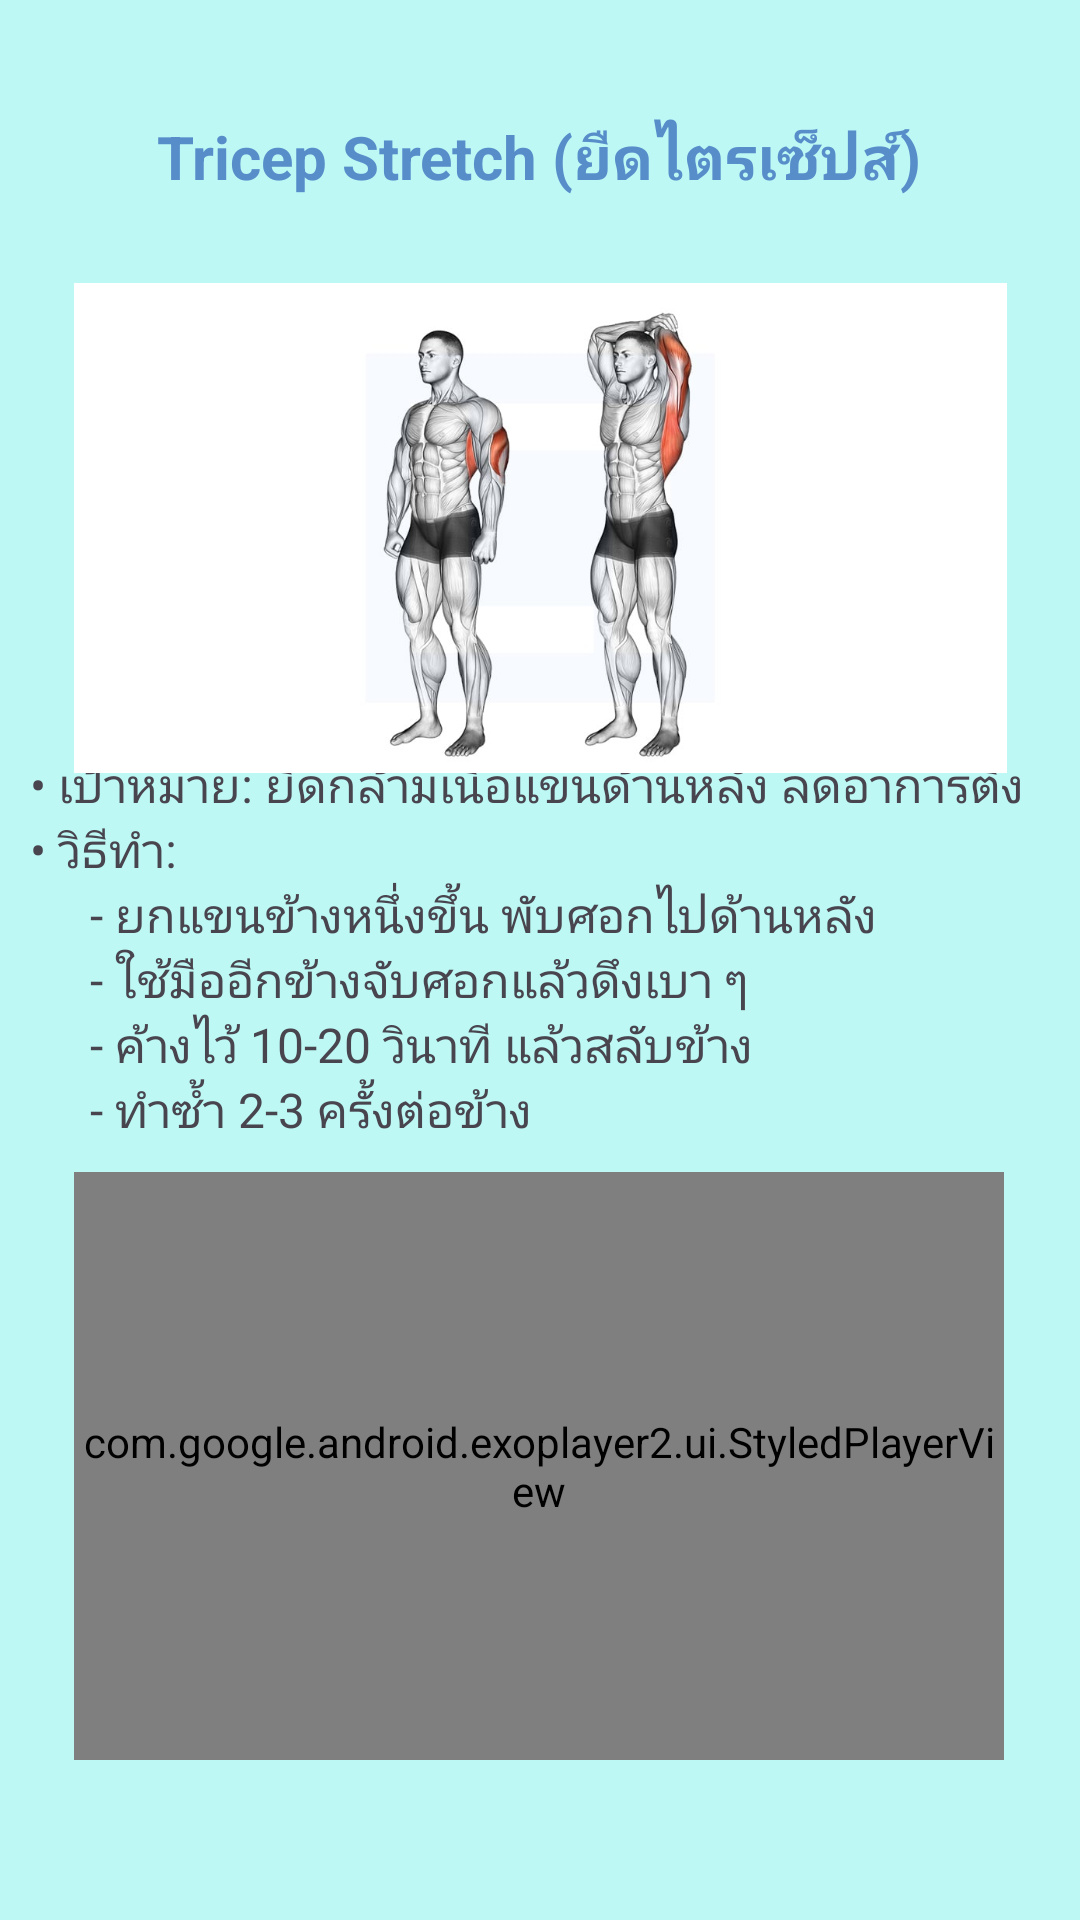

The Android layout XML behind this screen, and the referenced resources:
<!-- AndroidManifest.xml: application theme Theme.PhysioPal -->
<!-- res/layout/activity_triceps_stretch.xml -->
<?xml version="1.0" encoding="utf-8"?>
<androidx.constraintlayout.widget.ConstraintLayout xmlns:android="http://schemas.android.com/apk/res/android"
    xmlns:app="http://schemas.android.com/apk/res-auto"
    xmlns:tools="http://schemas.android.com/tools"
    android:id="@+id/main"
    android:layout_width="match_parent"
    android:layout_height="match_parent"
    android:background="#BDF8F5"
    tools:context=".TricepsStretch">

    <TextView
        android:id="@+id/textView38"
        android:layout_width="340dp"
        android:layout_height="165dp"
        android:text="&#8226; เป้าหมาย: ยืดกล้ามเนื้อแขนด้านหลัง ลดอาการตึง&#10;&#8226; วิธีทำ: &#10;&#9;&#9;&#9;- ยกแขนข้างหนึ่งขึ้น พับศอกไปด้านหลัง&#10;&#9;&#9;&#9;- ใช้มืออีกข้างจับศอกแล้วดึงเบา ๆ&#10;&#9;&#9;&#9;- ค้างไว้ 10-20 วินาที แล้วสลับข้าง&#10;&#9;&#9;&#9;- ทำซ้ำ 2-3 ครั้งต่อข้าง"
        android:textSize="16sp"
        app:layout_constraintBottom_toBottomOf="parent"
        app:layout_constraintEnd_toEndOf="parent"
        app:layout_constraintHorizontal_bias="0.492"
        app:layout_constraintStart_toStartOf="parent"
        app:layout_constraintTop_toTopOf="parent"
        app:layout_constraintVertical_bias="0.528" />

    <TextView
        android:id="@+id/textView37"
        android:layout_width="276dp"
        android:layout_height="54dp"
        android:gravity="center"
        android:text="Tricep Stretch (ยืดไตรเซ็ปส์)"
        android:textColor="#578ECA"
        android:textSize="20sp"
        android:textStyle="bold"
        app:layout_constraintBottom_toBottomOf="parent"
        app:layout_constraintEnd_toEndOf="parent"
        app:layout_constraintHorizontal_bias="0.496"
        app:layout_constraintStart_toStartOf="parent"
        app:layout_constraintTop_toTopOf="parent"
        app:layout_constraintVertical_bias="0.043" />

    <ImageView
        android:id="@+id/imageView18"
        android:layout_width="311dp"
        android:layout_height="198dp"
        app:layout_constraintBottom_toBottomOf="parent"
        app:layout_constraintEnd_toEndOf="parent"
        app:layout_constraintStart_toStartOf="parent"
        app:layout_constraintTop_toTopOf="parent"
        app:layout_constraintVertical_bias="0.174"
        app:srcCompat="@drawable/tricepsstretch" />

    <com.google.android.exoplayer2.ui.StyledPlayerView
        android:id="@+id/playerView"
        android:layout_width="310dp"
        android:layout_height="196dp"
        app:layout_constraintBottom_toBottomOf="parent"
        app:layout_constraintEnd_toEndOf="parent"
        app:layout_constraintHorizontal_bias="0.495"
        app:layout_constraintStart_toStartOf="parent"
        app:layout_constraintTop_toTopOf="parent"
        app:layout_constraintVertical_bias="0.88" />
</androidx.constraintlayout.widget.ConstraintLayout>
<!-- resources referenced by this layout -->
<resources>
  <!-- drawable tricepsstretch: png bitmap (drawable, 268498 bytes) -->
  <style name="Theme.PhysioPal" parent="Base.Theme.PhysioPal" />
  <style name="Base.Theme.PhysioPal" parent="Theme.Material3.DayNight.NoActionBar">
          
          
          <item name="android:windowBackground">@color/blue</item>
      </style>
  <color name="blue">#2973BD</color>
</resources>
